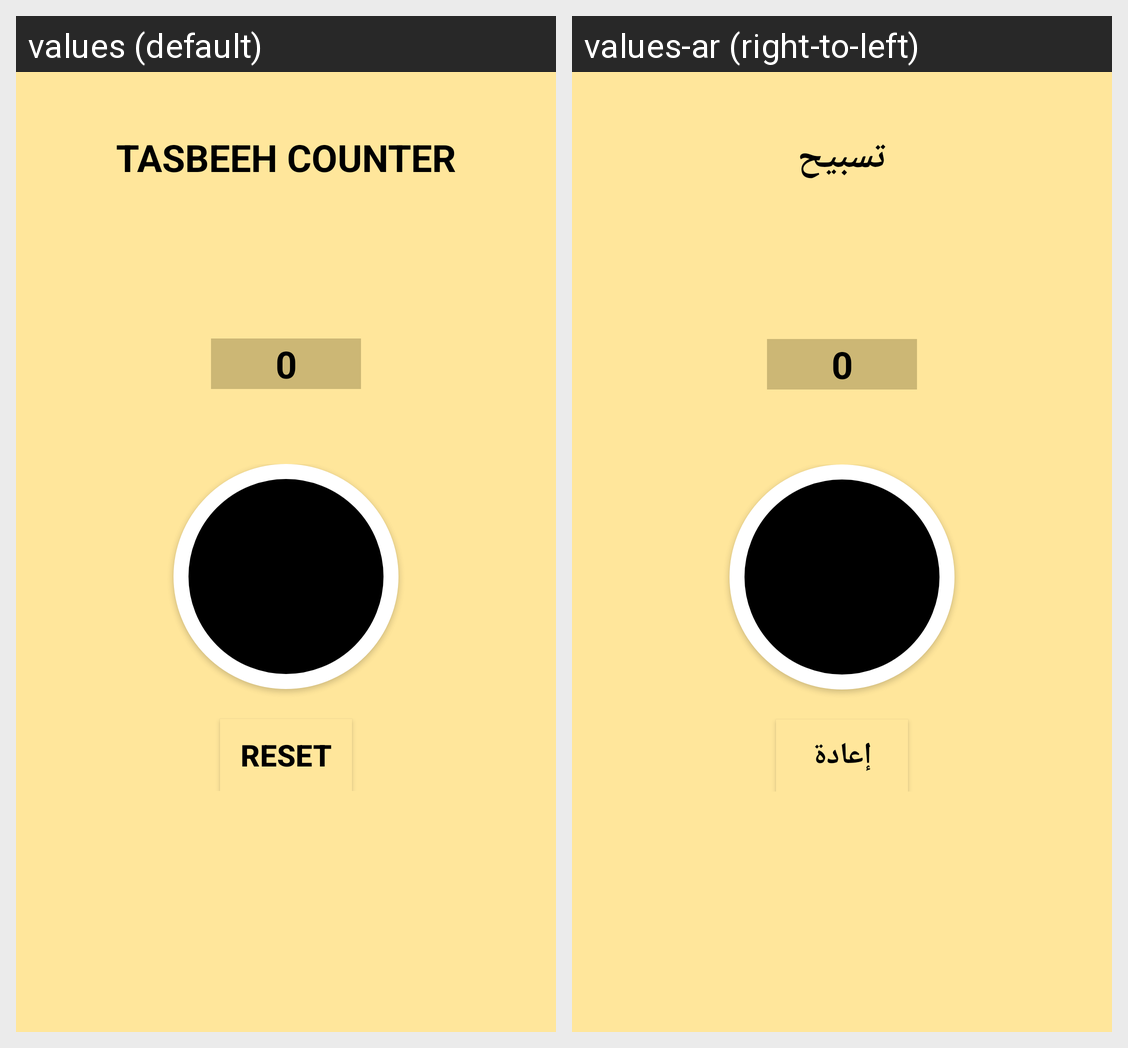

The same Android screen rendered under two of its app's locales, left to right. List the strings drawn on it with the default value and each locale's translation.
Android screen res/layout/fragment_tasbih_fragment.xml rendered under 2 locales, left to right: values (default), values-ar (right-to-left). Device: Nexus 5 (rendered at 1080×1920; each locale shown at half size, 540×960, under a caption strip naming it); theme Theme.Design.NoActionBar.
Strings drawn on this screen, with the default value and each locale's value (text and hints the layout hard-codes, and strings that could not be matched under every locale, appear in the picture but are not listed):

tasbeeh_counter
  values: TASBEEH COUNTER
  values-ar: تسبيح

reset
  values: RESET
  values-ar: إعادة
